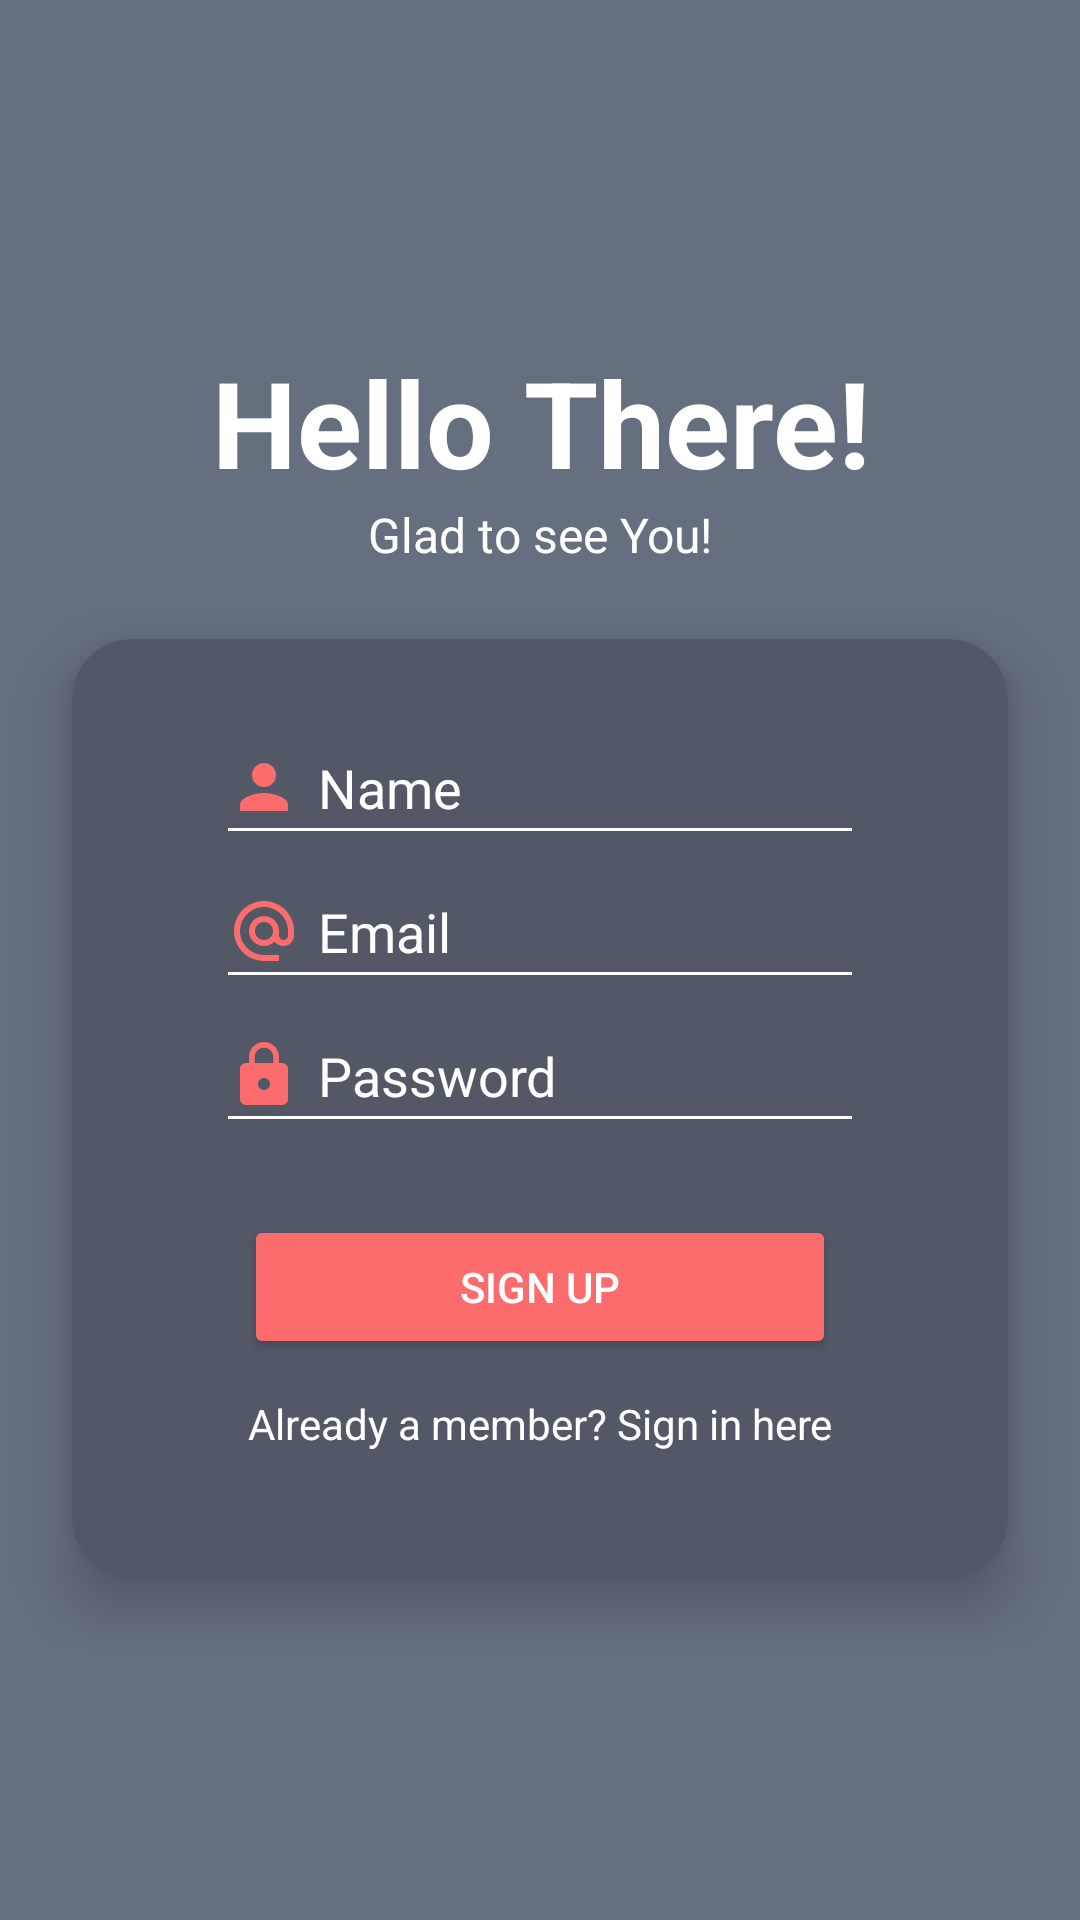

Here is an Android app screen rendered from its layout file. Give the layout XML and the strings, colors and styles it references.
<!-- AndroidManifest.xml: application theme Theme.UTS -->
<!-- res/layout/activity_register_page.xml -->
<?xml version="1.0" encoding="utf-8"?>

<LinearLayout xmlns:android="http://schemas.android.com/apk/res/android"
    xmlns:app="http://schemas.android.com/apk/res-auto"
    xmlns:tools="http://schemas.android.com/tools"
    android:layout_width="match_parent"
    android:layout_height="match_parent"
    android:background="@color/gaskeun_background"
    tools:context=".activities.RegisterPage">

    <androidx.core.widget.NestedScrollView
        android:layout_width="match_parent"
        android:layout_height="match_parent">

        <LinearLayout
            android:layout_width="match_parent"
            android:layout_height="wrap_content"
            android:orientation="vertical"
            android:layout_gravity="center">

            <ImageView
                android:contentDescription="@string/app_name"
                android:layout_width="wrap_content"
                android:layout_height="wrap_content"
                android:layout_gravity="center"
                android:src="@drawable/gaskeun_logo" />

            <TextView
                android:layout_width="match_parent"
                android:layout_height="wrap_content"
                android:layout_marginTop="24dp"
                android:textSize="40sp"
                android:textAlignment="center"
                android:textColor="@color/white"
                android:textStyle="bold"
                android:text="Hello There!" />

            <TextView
                android:layout_width="250dp"
                android:layout_height="wrap_content"
                android:textSize="16sp"
                android:textAlignment="center"
                android:layout_gravity="center"
                android:textColor="@color/white"
                android:text="Glad to see You!" />

            <androidx.cardview.widget.CardView
                android:layout_width="match_parent"
                android:layout_height="wrap_content"
                app:cardCornerRadius="20dp"
                app:cardElevation="12dp"
                android:layout_margin="24dp"
                android:backgroundTint="@color/gaskeun_card">

                <LinearLayout
                    android:layout_width="match_parent"
                    android:layout_height="wrap_content"
                    android:orientation="vertical"
                    android:layout_margin="24dp"
                    android:layout_gravity="center">

                    <EditText
                        android:id="@+id/nameRegisterField"
                        android:layout_width="match_parent"
                        android:layout_height="48dp"
                        android:layout_marginStart="24dp"
                        android:layout_marginEnd="24dp"
                        android:backgroundTint="@color/white"
                        android:textColorHint="@color/white"
                        android:textColor="@color/white"
                        android:drawableStart="@drawable/baseline_person_24"
                        android:drawablePadding="6dp"
                        android:autofillHints="name"
                        android:inputType="textPersonName"
                        android:hint="Name" />

                    <EditText
                        android:id="@+id/emailRegisterField"
                        android:layout_width="match_parent"
                        android:layout_height="48dp"
                        android:layout_marginStart="24dp"
                        android:layout_marginEnd="24dp"
                        android:textColor="@color/white"
                        android:backgroundTint="@color/white"
                        android:textColorHint="@color/white"
                        android:drawableStart="@drawable/baseline_alternate_email_24"
                        android:drawablePadding="6dp"
                        android:autofillHints="emailAddress"
                        android:inputType="textEmailAddress"
                        android:hint="Email" />

                    <EditText
                        android:id="@+id/passwordRegisterField"
                        android:layout_width="match_parent"
                        android:layout_height="48dp"
                        android:layout_marginStart="24dp"
                        android:layout_marginEnd="24dp"
                        android:backgroundTint="@color/white"
                        android:textColorHint="@color/white"
                        android:textColor="@color/white"
                        android:drawableStart="@drawable/baseline_lock_24"
                        android:drawablePadding="6dp"
                        android:autofillHints="password"
                        android:inputType="textPassword"
                        android:hint="Password" />

                    <Button
                        android:id="@+id/signUpButton"
                        android:layout_width="wrap_content"
                        android:layout_height="wrap_content"
                        android:layout_gravity="center"
                        android:layout_marginTop="24dp"
                        android:backgroundTint="@color/gaskeun_pink"
                        android:text="Sign Up"
                        android:paddingHorizontal="72dp" />

                    <TextView
                        android:id="@+id/signInHere"
                        android:layout_width="match_parent"
                        android:layout_height="match_parent"
                        android:layout_marginTop="12dp"
                        android:layout_marginBottom="18dp"
                        android:layout_gravity="center"
                        android:textAlignment="center"
                        android:clickable="true"
                        android:textColor="@color/white"
                        android:text="Already a member? Sign in here" />


                </LinearLayout>

            </androidx.cardview.widget.CardView>


        </LinearLayout>

    </androidx.core.widget.NestedScrollView>

</LinearLayout>
<!-- resources referenced by this layout -->
<resources>
  <color name="gaskeun_background">#666F80</color>
  <color name="gaskeun_card">#525865</color>
  <color name="gaskeun_pink">#FC6C6C</color>
  <color name="white">#FFFFFFFF</color>
  <!-- drawable baseline_alternate_email_24 (drawable) -->
  <vector android:height="24dp" android:tint="#FC6C6C"
      android:viewportHeight="24" android:viewportWidth="24"
      android:width="24dp" xmlns:android="http://schemas.android.com/apk/res/android">
      <path android:fillColor="@android:color/white" android:pathData="M12,2C6.48,2 2,6.48 2,12s4.48,10 10,10h5v-2h-5c-4.34,0 -8,-3.66 -8,-8s3.66,-8 8,-8 8,3.66 8,8v1.43c0,0.79 -0.71,1.57 -1.5,1.57s-1.5,-0.78 -1.5,-1.57L17,12c0,-2.76 -2.24,-5 -5,-5s-5,2.24 -5,5 2.24,5 5,5c1.38,0 2.64,-0.56 3.54,-1.47 0.65,0.89 1.77,1.47 2.96,1.47 1.97,0 3.5,-1.6 3.5,-3.57L22,12c0,-5.52 -4.48,-10 -10,-10zM12,15c-1.66,0 -3,-1.34 -3,-3s1.34,-3 3,-3 3,1.34 3,3 -1.34,3 -3,3z"/>
  </vector>
  <!-- drawable baseline_lock_24 (drawable) -->
  <vector android:height="24dp" android:tint="#FC6C6C"
      android:viewportHeight="24" android:viewportWidth="24"
      android:width="24dp" xmlns:android="http://schemas.android.com/apk/res/android">
      <path android:fillColor="@android:color/white" android:pathData="M18,8h-1L17,6c0,-2.76 -2.24,-5 -5,-5S7,3.24 7,6v2L6,8c-1.1,0 -2,0.9 -2,2v10c0,1.1 0.9,2 2,2h12c1.1,0 2,-0.9 2,-2L20,10c0,-1.1 -0.9,-2 -2,-2zM12,17c-1.1,0 -2,-0.9 -2,-2s0.9,-2 2,-2 2,0.9 2,2 -0.9,2 -2,2zM15.1,8L8.9,8L8.9,6c0,-1.71 1.39,-3.1 3.1,-3.1 1.71,0 3.1,1.39 3.1,3.1v2z"/>
  </vector>
  <!-- drawable baseline_person_24 (drawable) -->
  <vector android:height="24dp" android:tint="#FC6C6C"
      android:viewportHeight="24" android:viewportWidth="24"
      android:width="24dp" xmlns:android="http://schemas.android.com/apk/res/android">
      <path android:fillColor="@android:color/white" android:pathData="M12,12c2.21,0 4,-1.79 4,-4s-1.79,-4 -4,-4 -4,1.79 -4,4 1.79,4 4,4zM12,14c-2.67,0 -8,1.34 -8,4v2h16v-2c0,-2.66 -5.33,-4 -8,-4z"/>
  </vector>
  <string name="app_name">UTS</string>
  <style name="Theme.UTS" parent="Theme.MaterialComponents.DayNight.NoActionBar">
          
          <item name="colorPrimary">@color/purple_500</item>
          <item name="colorPrimaryVariant">@color/purple_700</item>
          <item name="colorOnPrimary">@color/white</item>
          
          <item name="colorSecondary">@color/teal_200</item>
          <item name="colorSecondaryVariant">@color/teal_700</item>
          <item name="colorOnSecondary">@color/black</item>
          
          <item name="android:statusBarColor">?attr/colorPrimaryVariant</item>
          
          <item name="android:textColor">#FFFFFF</item>
      </style>
  <color name="purple_500">#FF6200EE</color>
  <color name="purple_700">#FF3700B3</color>
  <color name="teal_200">#FF03DAC5</color>
  <color name="teal_700">#FF018786</color>
  <color name="black">#FF000000</color>
</resources>
